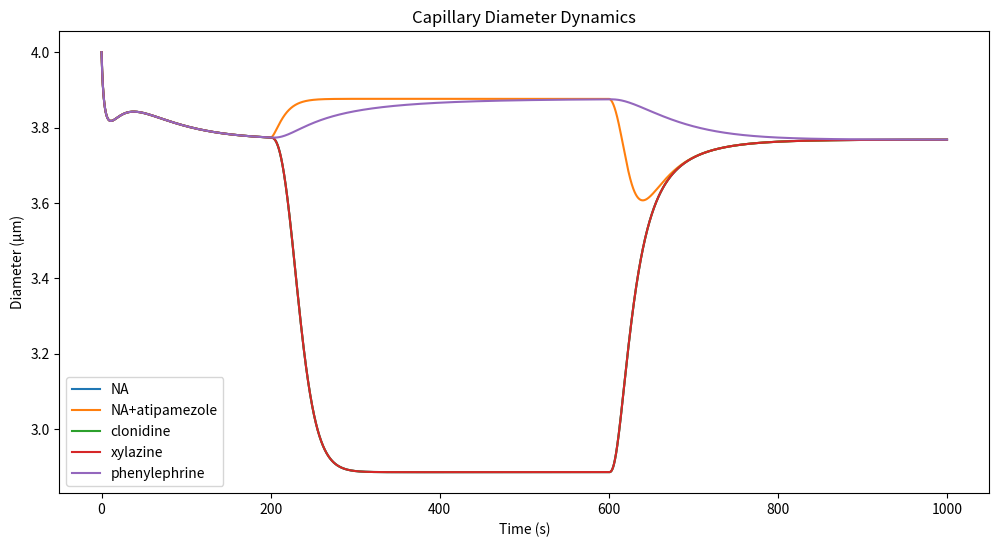

Write Python code to recreate this figure.
import numpy as np
from scipy.integrate import odeint
import matplotlib.pyplot as plt

# Define the ODE system
def model(y, t, params, drug):
    RL, cAMP, D = y  # Receptor-ligand complex, cAMP, diameter
    kon, koff, P_basal, P_inhibited_max, D_rate, k_constriction, D_baseline = params

    # Drug concentrations
    if 200 <= t <= 600:  # Drug application period
        if drug == "NA":
            L = 2.0  # Noradrenaline concentration
        elif drug == "NA+atipamezole":
            L = 2.0  # NA concentration
            P_inhibited_max = 0.0  # Atipamezole blocks α2 receptor activation
        elif drug == "clonidine":
            L = 2.0  # Clonidine concentration
        elif drug == "xylazine":
            L = 2.0  # Xylazine concentration
        elif drug == "phenylephrine":
            L = 0.0  # Phenylephrine does not activate α2 receptors
    else:
        L = 0.1  # Baseline NA concentration

    # Receptor-ligand binding
    R = 1.0 - RL  # Free receptor (assuming total receptor = 1)
    dRL_dt = kon * R * L - koff * RL

    # cAMP dynamics
    P_inhibited = P_inhibited_max * RL
    dcAMP_dt = P_basal - P_inhibited - D_rate * cAMP

    # Capillary diameter dynamics
    D_target = D_baseline * (1 - 0.65 * (1 - cAMP / (cAMP + 0.5)))
    dD_dt = -k_constriction * (D - D_target)

    return [dRL_dt, dcAMP_dt, dD_dt]

# Function to run the simulation for a specific drug
def run_simulation(drug, params, y0, t):
    results = odeint(model, y0, t, args=(params, drug))
    RL, cAMP, D = results.T
    return RL, cAMP, D

# Initial conditions
y0 = [0.0, 1.0, 4.0]  # Initial [RL], cAMP, and diameter
t = np.linspace(0, 1000, 10000)  # Time points

# Parameters
params = [0.1, 0.01, 1.0, 0.98, 0.1, 0.1, 4.0]  # Example parameter values

# Drugs to simulate
drugs = ["NA", "NA+atipamezole", "clonidine", "xylazine", "phenylephrine"]

# Run simulations and calculate constriction percentages
results = {}
for drug in drugs:
    RL, cAMP, D = run_simulation(drug, params, y0, t)
    baseline_diameter = D[0]  # Diameter before drug application
    min_diameter = np.min(D)  # Minimum diameter during drug application
    constriction_percentage = 100 * (baseline_diameter - min_diameter) / baseline_diameter
    results[drug] = constriction_percentage
    print(f"{drug} constriction: {constriction_percentage:.1f}%")

# Plot the results for visualization
plt.figure(figsize=(12, 6))

# Plot capillary diameter for each drug
for drug in drugs:
    _, _, D = run_simulation(drug, params, y0, t)
    plt.plot(t, D, label=drug)

plt.title("Capillary Diameter Dynamics")
plt.xlabel("Time (s)")
plt.ylabel("Diameter (µm)")
plt.legend()
plt.show()